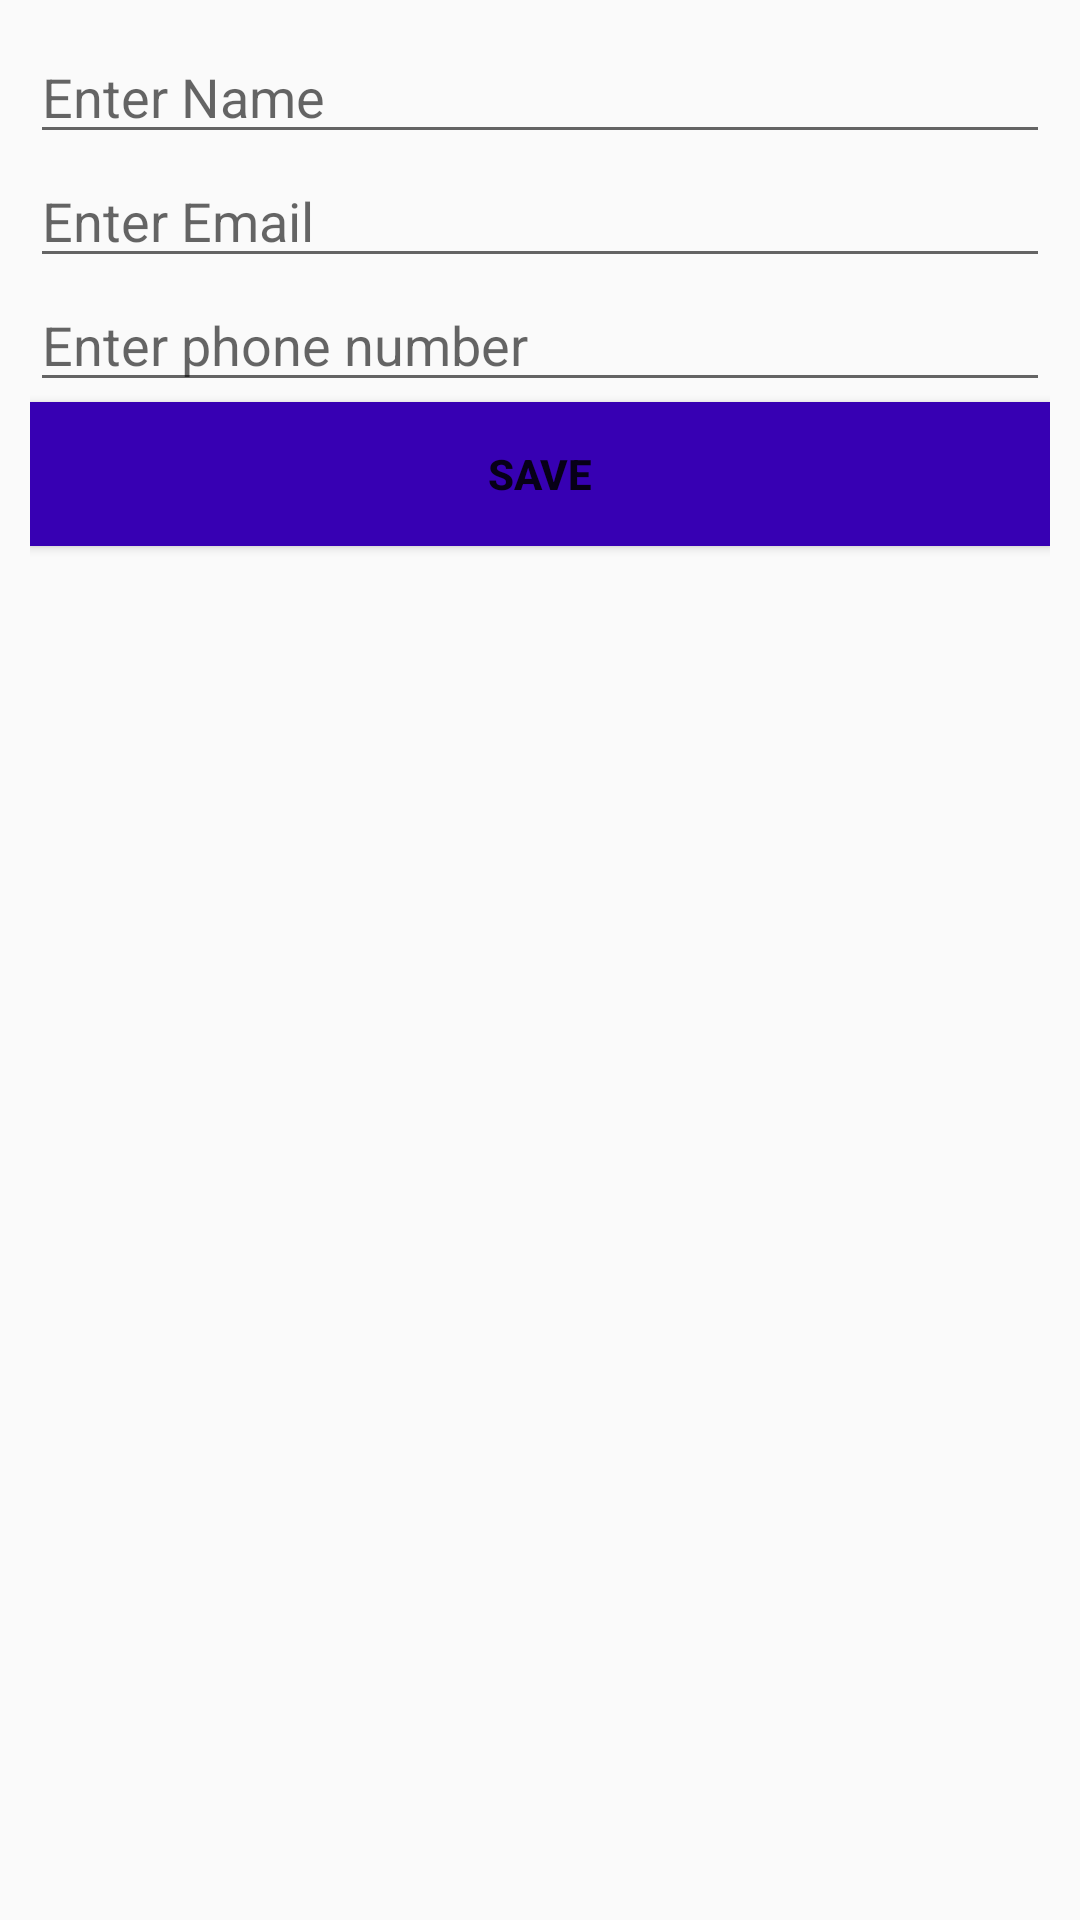

Here is an Android app screen rendered from its layout file. Give the layout XML and the strings, colors and styles it references.
<!-- AndroidManifest.xml: application theme AppTheme -->
<!-- res/layout/table_manipulation.xml -->
<?xml version="1.0" encoding="utf-8"?>
<LinearLayout xmlns:android="http://schemas.android.com/apk/res/android"
    android:id="@+id/layoutAddUpdate"
    android:layout_width="match_parent"
    android:layout_height="match_parent"
    android:layout_margin="10dp"
    android:orientation="vertical"
    android:padding="10dp">

    <EditText
        android:id="@+id/et_name"
        android:layout_width="match_parent"
        android:layout_height="wrap_content"
        android:hint="Enter Name"
        android:inputType="textCapWords" />

    <EditText
        android:id="@+id/et_email"
        android:layout_width="match_parent"
        android:layout_height="wrap_content"
        android:hint="Enter Email"
        android:inputType="textCapWords" />

    <EditText
        android:id="@+id/et_phone"
        android:layout_width="match_parent"
        android:layout_height="wrap_content"
        android:hint="Enter phone number"
        android:inputType="textCapWords" />

    <Button
        android:id="@+id/btnSave"
        android:layout_width="match_parent"
        android:layout_height="wrap_content"
        android:background="@color/colorPrimaryDark"
        android:text="save"
        android:onClick="saveDb"
        android:textStyle="bold" />


</LinearLayout>
<!-- resources referenced by this layout -->
<resources>
  <style name="AppTheme" parent="Theme.AppCompat.Light.DarkActionBar">
          
          <item name="colorPrimary">@color/colorPrimary</item>
          <item name="colorPrimaryDark">@color/colorPrimaryDark</item>
          <item name="colorAccent">@color/colorAccent</item>
      </style>
  <!-- not gathered from this repository: default colours our renderer supplied (Android Studio template values) -->
  <color name="colorPrimary">#FF6200EE</color>
  <color name="colorPrimaryDark">#FF3700B3</color>
  <color name="colorAccent">#FF03DAC5</color>
</resources>
